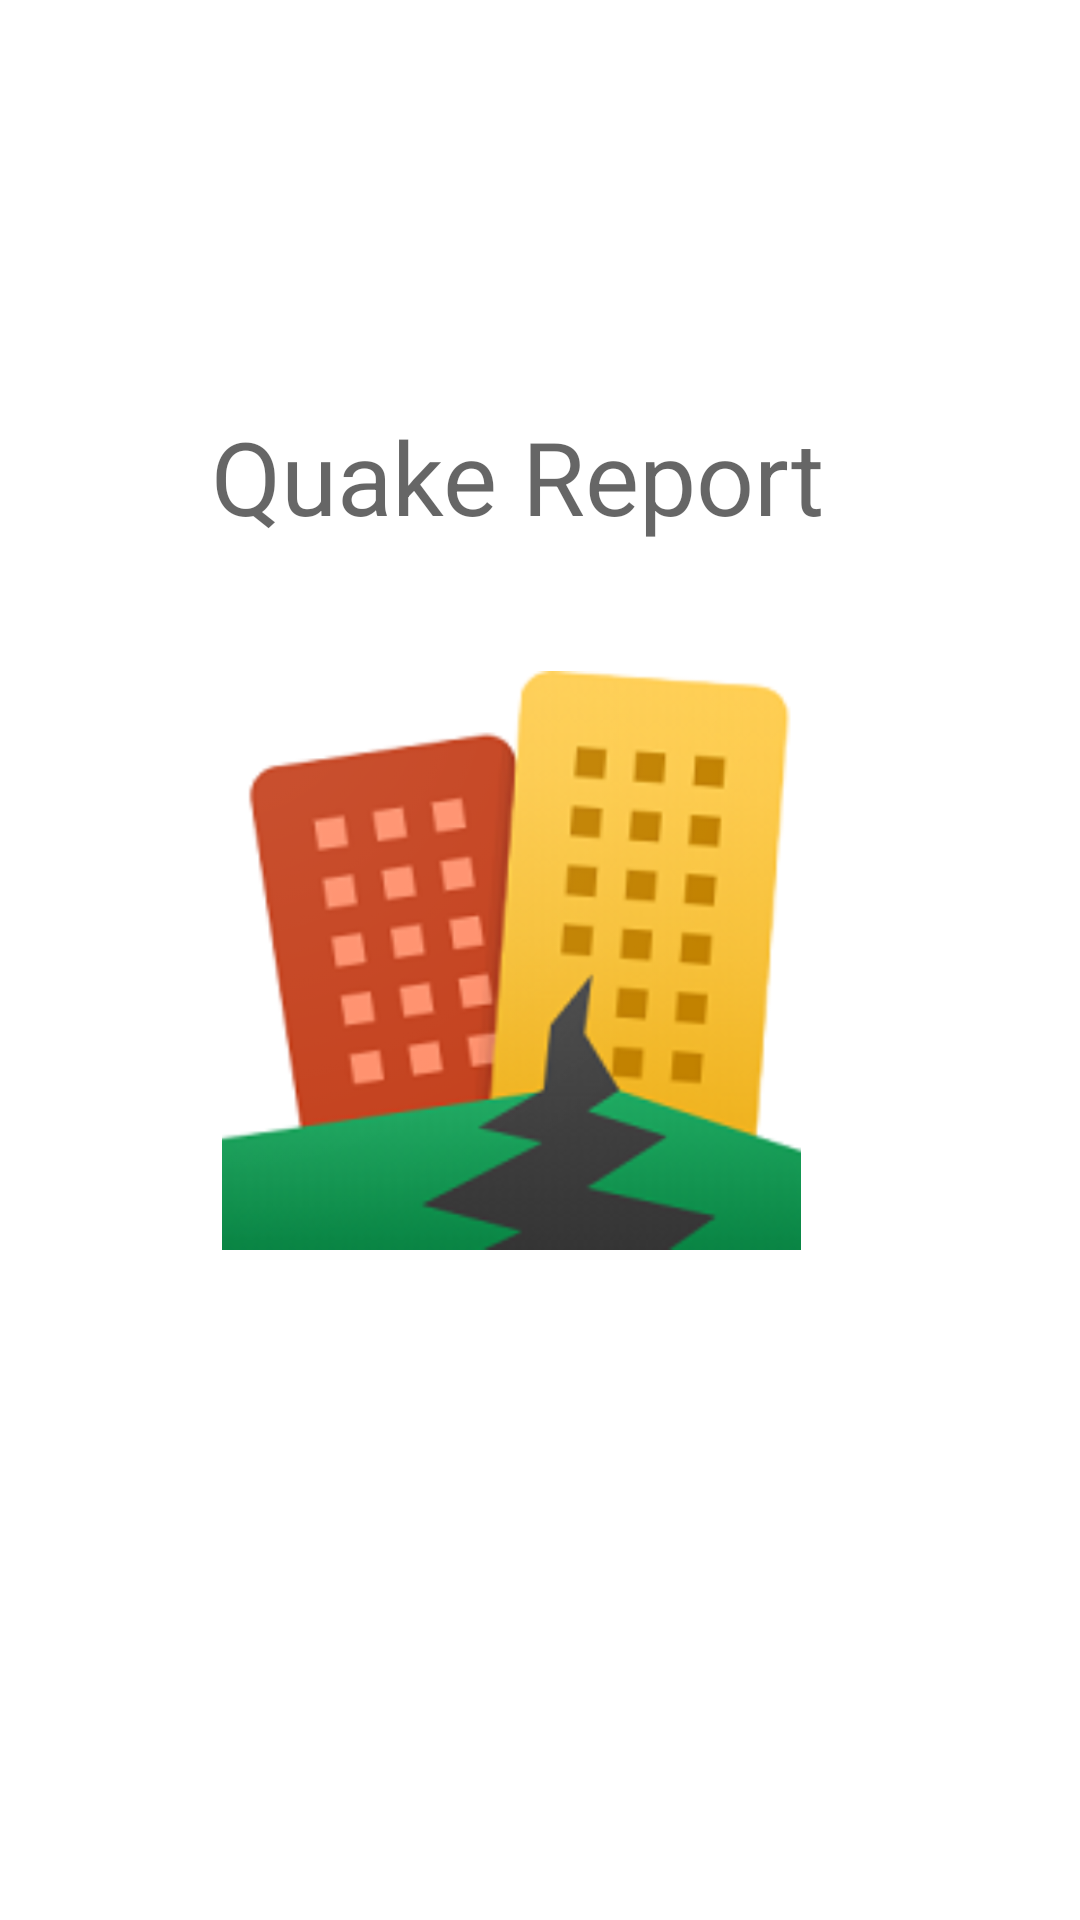

Produce the Android XML layout that renders to this screen, including the resource entries it uses.
<!-- AndroidManifest.xml: application theme Theme.QuakeReport2 -->
<!-- res/layout/activity_splash_screen.xml -->
<?xml version="1.0" encoding="utf-8"?>

<androidx.constraintlayout.widget.ConstraintLayout xmlns:android="http://schemas.android.com/apk/res/android"
    xmlns:app="http://schemas.android.com/apk/res-auto"
    xmlns:tools="http://schemas.android.com/tools"
    android:layout_width="match_parent"
    android:layout_height="match_parent"
    tools:context=".SplashScreen">

    <ImageView
        android:id="@+id/imageView"
        android:layout_width="193dp"
        android:layout_height="315dp"
        android:layout_marginStart="96dp"
        android:layout_marginLeft="96dp"
        android:layout_marginTop="27dp"
        android:layout_marginEnd="8dp"
        android:layout_marginRight="8dp"
        android:layout_marginBottom="208dp"
        app:layout_constraintBottom_toBottomOf="parent"
        app:layout_constraintEnd_toEndOf="@+id/textView"
        app:layout_constraintHorizontal_bias="1.0"
        app:layout_constraintStart_toStartOf="parent"
        app:layout_constraintTop_toBottomOf="@+id/textView"
        app:srcCompat="@drawable/web_hi_res_512" />

    <TextView
        android:id="@+id/textView"
        android:layout_width="wrap_content"
        android:layout_height="wrap_content"
        android:layout_marginStart="169dp"
        android:layout_marginLeft="169dp"
        android:layout_marginTop="136dp"
        android:layout_marginEnd="184dp"
        android:layout_marginRight="184dp"
        android:text="Quake Report"
        android:textAppearance="@style/TextAppearance.AppCompat.Display1"
        app:layout_constraintEnd_toEndOf="parent"
        app:layout_constraintHorizontal_bias="0.5"
        app:layout_constraintStart_toStartOf="parent"
        app:layout_constraintTop_toTopOf="parent" />
</androidx.constraintlayout.widget.ConstraintLayout>
<!-- resources referenced by this layout -->
<resources>
  <!-- drawable web_hi_res_512: png bitmap (drawable, 196127 bytes) -->
  <style name="Theme.QuakeReport2" parent="Theme.MaterialComponents.DayNight.DarkActionBar">
          
          <item name="colorPrimary">@color/earth</item>
          <item name="colorPrimaryVariant">@color/material_on_background_emphasis_high_type</item>
          <item name="colorOnPrimary">@color/white</item>
          
          <item name="colorSecondary">@color/teal_200</item>
          <item name="colorSecondaryVariant">@color/teal_700</item>
          <item name="colorOnSecondary">@color/teal_200</item>
          
          <item name="android:statusBarColor" tools:targetApi="l">?attr/colorPrimaryVariant</item>
          
      </style>
  <color name="earth">#E84D3B45</color>
  <color name="white">#FFFFFFFF</color>
  <color name="teal_200">#FF03DAC5</color>
  <color name="teal_700">#FF018786</color>
</resources>
